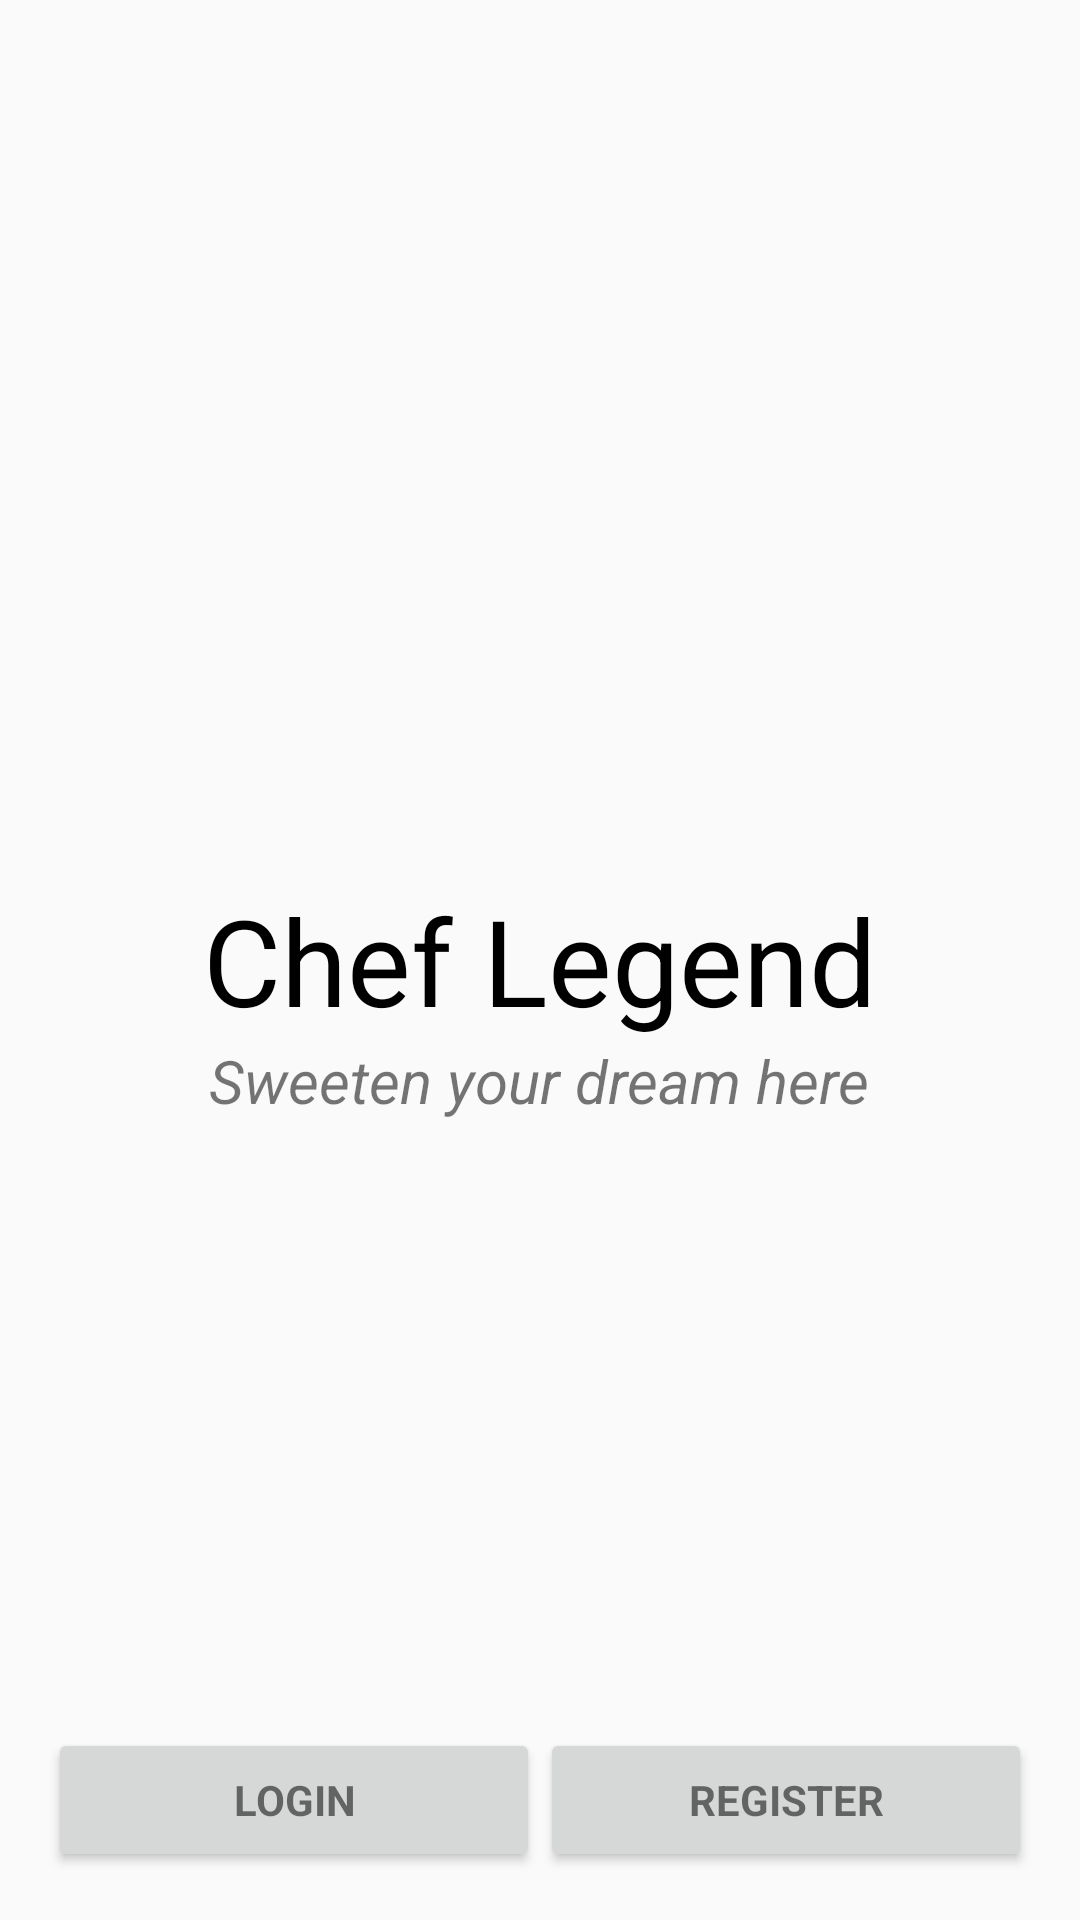

Layout XML and referenced resources for this Android screen:
<!-- AndroidManifest.xml: application theme AppTheme -->
<!-- res/layout/activity_main.xml -->
<?xml version="1.0" encoding="utf-8"?>
<RelativeLayout xmlns:android="http://schemas.android.com/apk/res/android"
    xmlns:tools="http://schemas.android.com/tools"
    android:layout_width="match_parent"
    android:layout_height="match_parent"
    xmlns:app="http://schemas.android.com/apk/res-auto"
    android:paddingBottom="16dp"
    android:paddingLeft="16dp"
    android:paddingRight="16dp"
    android:paddingTop="16dp"
    tools:context=".Activity.MainActivity">

    <ImageView
        android:layout_width="120dp"
        android:layout_height="120dp"
        android:layout_above="@+id/main_page_tittle_Tv"
        android:layout_centerHorizontal="true"
        app:srcCompat="@drawable/main_page_logo" />

    <TextView
        android:id="@+id/main_page_tittle_Tv"
        android:layout_width="wrap_content"
        android:layout_height="wrap_content"
        android:text="@string/main_page_tittle"
        android:textSize="40sp"
        android:textColor="@color/main_page_title"
        android:gravity="center"
        android:layout_centerInParent="true"/>


    <TextView
        android:id="@+id/main_page_sub_tittle_Tv"
        android:layout_width="wrap_content"
        android:layout_height="wrap_content"
        android:textSize="20sp"
        android:layout_below="@id/main_page_tittle_Tv"
        android:layout_centerHorizontal="true"
        android:text="@string/main_page_sub_tittle"
        android:textStyle="italic"/>

    <LinearLayout
        android:layout_width="match_parent"
        android:layout_height="wrap_content"
        android:layout_alignParentBottom="true"
        android:orientation="horizontal">

        <Button
            android:id="@+id/main_page_login_Btn"
            style="?android:textAppearanceSmall"
            android:layout_width="match_parent"
            android:layout_height="wrap_content"
            android:layout_weight="1"
            android:text="Login"
            android:textStyle="bold" />

        <Button
            android:id="@+id/main_page_register_Btn"
            style="?android:textAppearanceSmall"
            android:layout_width="match_parent"
            android:layout_height="wrap_content"
            android:layout_weight="1"
            android:text="Register"
            android:textStyle="bold"/>
    </LinearLayout>


</RelativeLayout>
<!-- resources referenced by this layout -->
<resources>
  <color name="main_page_title">#000000</color>
  <string name="main_page_sub_tittle">Sweeten your dream here</string>
  <string name="main_page_tittle">Chef Legend</string>
  <style name="AppTheme" parent="Theme.AppCompat.Light.DarkActionBar">
          <item name="colorPrimary">@color/colorPrimary</item>
          <item name="colorPrimaryDark">@color/colorPrimaryDark</item>
          <item name="colorAccent">@color/colorAccent</item>
      </style>
  <color name="colorPrimary">#E91E63</color>
  <color name="colorPrimaryDark">#C2185B</color>
  <color name="colorAccent">#FFC107</color>
</resources>
